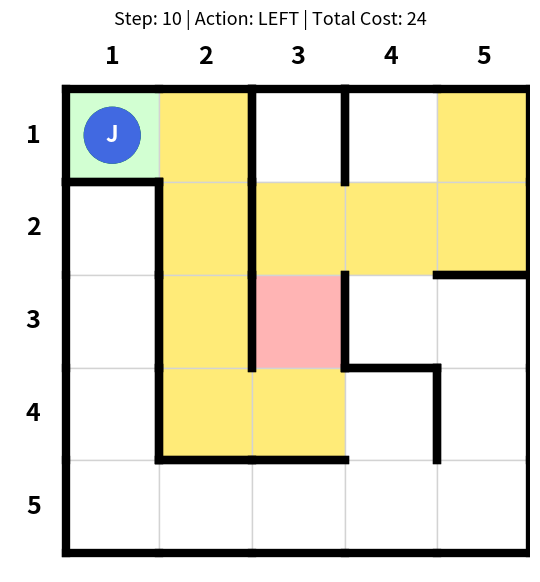

The matplotlib source for this figure:
import heapq
import os
import time
from collections import deque
from dataclasses import dataclass
from itertools import count
from typing import Dict, List, Optional, Set, Tuple

import matplotlib.image as mpimg
import matplotlib.pyplot as plt
import numpy as np
from matplotlib.patches import Circle, Rectangle


# ============================================================
# Definir Valores no mapa
# ============================================================
EMPTY = 0
FINN = 1
JAKE = 2
TRAP = 3


# ============================================================
# Ações permitidas para o cliente
# ============================================================
UP = 1
RIGHT = 2
DOWN = 4
LEFT = 8

# ============================================================
# MATRIZ 1: Definição do conteúdo do mapa
# ============================================================
# Matriz atualizada com TRAP na posição [2, 2] (3ª linha, 3ª coluna no índice 0)
CONTENT = np.array([
    [FINN,  EMPTY, EMPTY, EMPTY, JAKE],
    [EMPTY, EMPTY, EMPTY, EMPTY, EMPTY],
    [EMPTY, EMPTY, TRAP,  EMPTY, EMPTY],
    [EMPTY, EMPTY, EMPTY, EMPTY, EMPTY],
    [EMPTY, EMPTY, EMPTY, EMPTY, EMPTY],
])


# ============================================================
# Definição de posição e passos para o plano
# ============================================================
ROWS = 5
COLS = 5

Position = Tuple[int, int]  # row, col


@dataclass
class Step:
    action: str
    position: Position


# ============================================================
# Funções para validar movimentos e declarar paredes
# ============================================================
def create_valid_moves() -> np.ndarray:
    moves = np.zeros((ROWS, COLS), dtype=int)

    for row in range(ROWS):
        for col in range(COLS):
            value = 0
            if row > 0:
                value |= UP
            if col < COLS - 1:
                value |= RIGHT
            if row < ROWS - 1:
                value |= DOWN
            if col > 0:
                value |= LEFT
            moves[row, col] = value

    # Bloqueios das paredes do labirinto
    block_passage(moves, 0, 1, RIGHT)
    block_passage(moves, 0, 2, RIGHT)

    block_passage(moves, 1, 0, RIGHT)
    block_passage(moves, 2, 0, RIGHT)
    block_passage(moves, 3, 0, RIGHT)

    block_passage(moves, 1, 1, RIGHT)
    block_passage(moves, 2, 1, RIGHT)

    block_passage(moves, 2, 2, RIGHT)
    block_passage(moves, 3, 3, RIGHT)

    block_passage(moves, 0, 0, DOWN)
    block_passage(moves, 1, 4, DOWN)
    block_passage(moves, 2, 3, DOWN)
    block_passage(moves, 3, 1, DOWN)
    block_passage(moves, 3, 2, DOWN)

    return moves


def block_passage(moves: np.ndarray, row: int, col: int, direction: int) -> None:
    moves[row, col] = remove_direction(moves[row, col], direction)
    neighbor_row = row + delta_row(direction)
    neighbor_col = col + delta_col(direction)

    if is_inside(neighbor_row, neighbor_col):
        opposite_direction = opposite(direction)
        moves[neighbor_row, neighbor_col] = remove_direction(
            moves[neighbor_row, neighbor_col],
            opposite_direction
        )


def remove_direction(value: int, direction: int) -> int:
    return value & ~direction


def is_inside(row: int, col: int) -> bool:
    return 0 <= row < ROWS and 0 <= col < COLS


def delta_row(direction: int) -> int:
    if direction == UP:
        return -1
    if direction == DOWN:
        return 1
    return 0


def delta_col(direction: int) -> int:
    if direction == LEFT:
        return -1
    if direction == RIGHT:
        return 1
    return 0


def opposite(direction: int) -> int:
    if direction == UP:
        return DOWN
    if direction == DOWN:
        return UP
    if direction == LEFT:
        return RIGHT
    if direction == RIGHT:
        return LEFT
    raise ValueError(f"Invalid direction: {direction}")


def has_direction(moves: int, direction: int) -> bool:
    return (moves & direction) != 0


VALID_MOVES = create_valid_moves()


# ============================================================
# Funções para validar movimento e encontrar célula do agente
# ============================================================
def find_cell(content: np.ndarray, value: int) -> Position:
    positions = np.argwhere(content == value)
    if len(positions) == 0:
        raise ValueError(f"Value {value} not found in content matrix.")
    row, col = positions[0]
    return int(row), int(col)


def get_neighbors(valid_moves: np.ndarray, pos: Position) -> List[Step]:
    row, col = pos
    moves = valid_moves[row, col]
    neighbors = []

    if has_direction(moves, UP):
        neighbors.append(Step("UP", (row - 1, col)))
    if has_direction(moves, RIGHT):
        neighbors.append(Step("RIGHT", (row, col + 1)))
    if has_direction(moves, DOWN):
        neighbors.append(Step("DOWN", (row + 1, col)))
    if has_direction(moves, LEFT):
        neighbors.append(Step("LEFT", (row, col - 1)))

    return neighbors


def get_step_cost(content: np.ndarray, pos: Position) -> int:
    """Retorna o custo de se mover para uma célula (células de TRAP possuem custo 15)."""
    if content[pos] == TRAP:
        return 15
    return 1


def reconstruct_path(
    came_from: Dict[Position, Position],
    action_from: Dict[Position, str],
    current: Position
) -> List[Step]:
    path = []
    while current in came_from:
        action = action_from[current]
        path.append(Step(action, current))
        current = came_from[current]
    path.reverse()
    return path


def manhattan(a: Position, b: Position) -> int:
    return abs(a[0] - b[0]) + abs(a[1] - b[1])


import heapq
from collections import deque
from itertools import count
from typing import Dict, List, Optional, Set, Tuple

# ============================================================
# Função Auxiliar de Custo
# ============================================================
def get_step_cost(content: np.ndarray, pos: Position) -> int:
    """Retorna o custo de se mover para uma célula (TRAP = 15, NORMAL = 1)."""
    if content[pos] == TRAP:
        return 15
    return 1


# ============================================================
# 1. BUSCAS NÃO INFORMADAS (CLÁSSICAS)
# ============================================================

def bfs_search(
    content: np.ndarray,
    valid_moves: np.ndarray,
    start: Position,
    goal: Position
) -> List[Step]:
    """
    Busca em Largura (Breadth-First Search).
    Garante o caminho com MENOR NÚMERO DE PASSOS.
    Nota didática: Ignora o custo das células (passará por cima da armadilha se for mais curto em passos).
    """
    if start == goal:
        return []

    frontier = deque([start])
    visited: Set[Position] = {start}

    came_from: Dict[Position, Position] = {}
    action_from: Dict[Position, str] = {}

    while frontier:
        current = frontier.popleft()

        if current == goal:
            return reconstruct_path(came_from, action_from, current)

        for step in get_neighbors(valid_moves, current):
            next_pos = step.position

            if next_pos not in visited:
                visited.add(next_pos)
                frontier.append(next_pos)
                
                came_from[next_pos] = current
                action_from[next_pos] = step.action

    return []


def uniform_cost_search(
    content: np.ndarray,
    valid_moves: np.ndarray,
    start: Position,
    goal: Position
) -> List[Step]:
    """
    Busca de Custo Uniforme (Uniform Cost Search / Algoritmo de Dijkstra).
    Garante o caminho de MENOR CUSTO TOTAL g(n).
    Nota didática: Desvia da armadilha (pois calcula g(n)), mas explora em todas as direções de custo baixo.
    """
    frontier = []
    tie_breaker = count()

    # (custo_acumulado, desempate, posicao_atual)
    heapq.heappush(frontier, (0, next(tie_breaker), start))

    came_from: Dict[Position, Position] = {}
    action_from: Dict[Position, str] = {}
    cost_so_far: Dict[Position, int] = {start: 0}

    while frontier:
        current_cost, _, current = heapq.heappop(frontier)

        if current == goal:
            return reconstruct_path(came_from, action_from, current)

        # Se encontramos um caminho mais barato para este nó no meio do caminho, ignora
        if current_cost > cost_so_far[current]:
            continue

        for step in get_neighbors(valid_moves, current):
            next_pos = step.position
            new_cost = cost_so_far[current] + get_step_cost(content, next_pos)

            if next_pos not in cost_so_far or new_cost < cost_so_far[next_pos]:
                cost_so_far[next_pos] = new_cost
                priority = new_cost
                heapq.heappush(frontier, (priority, next(tie_breaker), next_pos))

                came_from[next_pos] = current
                action_from[next_pos] = step.action

    return []


def dfs_search(
    content: np.ndarray,
    valid_moves: np.ndarray,
    start: Position,
    goal: Position
) -> List[Step]:
    """
    Busca em Profundidade (Depth-First Search).
    Mergulha até o fim de um ramo usando uma Pilha (LIFO).
    Nota didática: Não garante nem o menor caminho nem o menor custo.
    """
    if start == goal:
        return []

    frontier = [start]
    visited: Set[Position] = {start}

    came_from: Dict[Position, Position] = {}
    action_from: Dict[Position, str] = {}

    while frontier:
        current = frontier.pop()  # Comportamento LIFO

        if current == goal:
            return reconstruct_path(came_from, action_from, current)

        for step in get_neighbors(valid_moves, current):
            next_pos = step.position

            if next_pos not in visited:
                visited.add(next_pos)
                frontier.append(next_pos)
                
                came_from[next_pos] = current
                action_from[next_pos] = step.action

    return []


def depth_limited_search(
    content: np.ndarray,
    valid_moves: np.ndarray,
    start: Position,
    goal: Position,
    limit: int = 12
) -> List[Step]:
    """
    Busca Limitada em Profundidade (Depth-Limited Search).
    DFS que interrompe a exploração ao atingir o limite maximo de passos.
    """
    if start == goal:
        return []

    frontier = [(start, 0)]  # (posicao, profundidade)
    depth_reached: Dict[Position, int] = {start: 0}

    came_from: Dict[Position, Position] = {}
    action_from: Dict[Position, str] = {}

    while frontier:
        current, depth = frontier.pop()

        if current == goal:
            return reconstruct_path(came_from, action_from, current)

        if depth < limit:
            for step in get_neighbors(valid_moves, current):
                next_pos = step.position
                next_depth = depth + 1

                if next_pos not in depth_reached or next_depth < depth_reached[next_pos]:
                    depth_reached[next_pos] = next_depth
                    frontier.append((next_pos, next_depth))
                    
                    came_from[next_pos] = current
                    action_from[next_pos] = step.action

    return []


def iterative_deepening_search(
    content: np.ndarray,
    valid_moves: np.ndarray,
    start: Position,
    goal: Position,
    max_depth: int = 25
) -> List[Step]:
    """
    Busca com Aprofundamento Iterativo (Iterative Deepening Search - IDDFS).
    Aumenta o limite da DLS de 0 até max_depth.
    Nota didática: Combina a eficiência de memória da DFS com a garantia de menor número de passos da BFS.
    """
    if start == goal:
        return []

    for depth in range(max_depth + 1):
        path_set = set()

        def dls(current: Position, current_depth: int) -> Optional[List[Step]]:
            if current == goal:
                return []
            if current_depth == depth:
                return None

            path_set.add(current)
            for step in get_neighbors(valid_moves, current):
                next_pos = step.position
                if next_pos not in path_set:
                    res = dls(next_pos, current_depth + 1)
                    if res is not None:
                        return [step] + res
            path_set.remove(current)
            return None

        result = dls(start, 0)
        if result is not None:
            return result

    return []


# ============================================================
# 2. BUSCAS HEURÍSTICAS (INFORMADAS)
# ============================================================

def greedy_best_first_search(
    content: np.ndarray,
    valid_moves: np.ndarray,
    start: Position,
    goal: Position
) -> List[Step]:
    """
    Busca Gulosa pelo Melhor Primeiro (Greedy Best-First Search).
    Avalia os nós apenas pela heurística f(n) = h(n) [Distância de Manhattan ao objetivo].
    Nota didática: É "míope". Vai direto em direção ao objetivo e cai na armadilha porque ignora o custo terreno g(n).
    """
    frontier = []
    tie_breaker = count()

    initial_priority = manhattan(start, goal)
    heapq.heappush(frontier, (initial_priority, next(tie_breaker), start))

    came_from: Dict[Position, Position] = {}
    action_from: Dict[Position, str] = {}
    visited: Set[Position] = {start}

    while frontier:
        _, _, current = heapq.heappop(frontier)

        if current == goal:
            return reconstruct_path(came_from, action_from, current)

        for step in get_neighbors(valid_moves, current):
            next_pos = step.position

            if next_pos not in visited:
                visited.add(next_pos)
                priority = manhattan(next_pos, goal)
                heapq.heappush(frontier, (priority, next(tie_breaker), next_pos))

                came_from[next_pos] = current
                action_from[next_pos] = step.action

    return []


def astar_search(
    content: np.ndarray,
    valid_moves: np.ndarray,
    start: Position,
    goal: Position
) -> List[Step]:
    """
    Busca A* (A-Star Search).
    Avalia pela função de avaliação f(n) = g(n) + h(n).
    g(n) = Custo acumulado real das células.
    h(n) = Distância estimativa de Manhattan até o objetivo.
    Nota didática: Encontra o caminho ótimo real desviando da armadilha com eficiência.
    """
    frontier = []
    tie_breaker = count()

    heapq.heappush(frontier, (0, next(tie_breaker), start))

    came_from: Dict[Position, Position] = {}
    action_from: Dict[Position, str] = {}
    cost_so_far: Dict[Position, int] = {start: 0}

    while frontier:
        _, _, current = heapq.heappop(frontier)

        if current == goal:
            return reconstruct_path(came_from, action_from, current)

        for step in get_neighbors(valid_moves, current):
            next_pos = step.position
            new_cost = cost_so_far[current] + get_step_cost(content, next_pos)

            if next_pos not in cost_so_far or new_cost < cost_so_far[next_pos]:
                cost_so_far[next_pos] = new_cost
                priority = new_cost + manhattan(next_pos, goal)
                heapq.heappush(frontier, (priority, next(tie_breaker), next_pos))

                came_from[next_pos] = current
                action_from[next_pos] = step.action

    return []


# ============================================================
# Funções para desenhar o mapa
# ============================================================
def load_image(filename: str):
    if os.path.exists(filename):
        return mpimg.imread(filename)
    return None


def get_cell_background(
    pos: Position,
    goal: Position,
    visited: Set[Position],
    planned_path: Set[Position],
    content: np.ndarray
) -> str:
    if pos == goal:
        return "#D2FFD2"  # light green
    if content[pos] == TRAP:
        return "#FFB4B4"  # light red (armadilha)
    if pos in visited:
        return "#FFEB78"  # yellow
    if pos in planned_path:
        return "#B4E1FF"  # light blue

    return "white"


def draw_maze(
    ax,
    content: np.ndarray,
    valid_moves: np.ndarray,
    agent_position: Position,
    goal: Position,
    visited: Set[Position],
    planned_path: Set[Position],
    step_number: int,
    current_action: str,
    accumulated_cost: int,
    jake_image=None,
    finn_image=None
) -> None:
    ax.clear()
    rows, cols = content.shape

    # Desenha os fundos das células
    for row in range(rows):
        for col in range(cols):
            pos = (row, col)
            color = get_cell_background(
                pos=pos,
                goal=goal,
                visited=visited,
                planned_path=planned_path,
                content=content
            )

            rect = Rectangle(
                (col, row),
                1,
                1,
                facecolor=color,
                edgecolor="lightgray",
                linewidth=1,
                zorder=1
            )
            ax.add_patch(rect)

    # Desenha as paredes espessas
    for row in range(rows):
        for col in range(cols):
            x = col
            y = row
            moves = valid_moves[row, col]

            if not has_direction(moves, UP):
                ax.plot([x, x + 1], [y, y], color="black", linewidth=6, zorder=3)
            if not has_direction(moves, RIGHT):
                ax.plot([x + 1, x + 1], [y, y + 1], color="black", linewidth=6, zorder=3)
            if not has_direction(moves, DOWN):
                ax.plot([x, x + 1], [y + 1, y + 1], color="black", linewidth=6, zorder=3)
            if not has_direction(moves, LEFT):
                ax.plot([x, x], [y, y + 1], color="black", linewidth=6, zorder=3)

    # Desenha o Finn
    goal_row, goal_col = goal
    if finn_image is not None:
        ax.imshow(
            finn_image,
            extent=(goal_col + 0.15, goal_col + 0.85, goal_row + 0.85, goal_row + 0.15),
            zorder=5
        )
    else:
        ax.add_patch(Circle((goal_col + 0.5, goal_row + 0.5), 0.30, color="green", zorder=5))
        ax.text(goal_col + 0.5, goal_row + 0.5, "F", ha="center", va="center", color="white", fontsize=16, fontweight="bold", zorder=6)

    # Desenha o Jake
    agent_row, agent_col = agent_position
    if jake_image is not None:
        ax.imshow(
            jake_image,
            extent=(agent_col + 0.15, agent_col + 0.85, agent_row + 0.85, agent_row + 0.15),
            zorder=6
        )
    else:
        ax.add_patch(Circle((agent_col + 0.5, agent_row + 0.5), 0.30, color="royalblue", zorder=6))
        ax.text(agent_col + 0.5, agent_row + 0.5, "J", ha="center", va="center", color="white", fontsize=16, fontweight="bold", zorder=7)

    # Coordenadas
    for col in range(cols):
        ax.text(col + 0.5, -0.35, str(col + 1), ha="center", va="center", fontsize=18, fontweight="bold")
    for row in range(rows):
        ax.text(-0.35, row + 0.5, str(row + 1), ha="center", va="center", fontsize=18, fontweight="bold")

    # Título com contagem de passos e Custo Total
    ax.set_title(f"Step: {step_number} | Action: {current_action} | Total Cost: {accumulated_cost}", fontsize=13)

    ax.set_xlim(-0.6, cols)
    ax.set_ylim(rows + 0.2, -0.6)
    ax.set_aspect("equal")
    ax.axis("off")


# ============================================================
# MAIN SIMULATION
# ============================================================
def main() -> None:
    content = CONTENT.copy()
    valid_moves = VALID_MOVES.copy()

    start = find_cell(content, JAKE)
    goal = find_cell(content, FINN)

    ### Funções de busca clássicas
    solution = bfs_search(content, valid_moves, start, goal)
    #solution = uniform_cost_search(content, valid_moves, start, goal)
    #solution = dfs_search(content, valid_moves, start, goal)
    #solution = depth_limited_search(content, valid_moves, start, goal, limit=12)
    #solution = iterative_deepening_search(content, valid_moves, start, goal)

    ### Funções de Busca Heurística
    #solution = greedy_best_first_search(content, valid_moves, start, goal)
    #solution = astar_search(content, valid_moves, start, goal)

    if not solution:
        print("No path found.")
        return

    planned_path = {step.position for step in solution}
    visited = {start}

    jake_image = load_image("jake.png")
    finn_image = load_image("finn.png")

    plt.ion()
    fig, ax = plt.subplots(figsize=(7, 7))

    agent_position = start
    accumulated_cost = 0

    draw_maze(
        ax=ax,
        content=content,
        valid_moves=valid_moves,
        agent_position=agent_position,
        goal=goal,
        visited=visited,
        planned_path=planned_path,
        step_number=0,
        current_action="Initial state",
        accumulated_cost=accumulated_cost,
        jake_image=jake_image,
        finn_image=finn_image
    )

    plt.pause(0.8)

    for step_number, step in enumerate(solution, start=1):
        agent_position = step.position
        visited.add(agent_position)
        accumulated_cost += get_step_cost(content, agent_position)

        draw_maze(
            ax=ax,
            content=content,
            valid_moves=valid_moves,
            agent_position=agent_position,
            goal=goal,
            visited=visited,
            planned_path=planned_path,
            step_number=step_number,
            current_action=step.action,
            accumulated_cost=accumulated_cost,
            jake_image=jake_image,
            finn_image=finn_image
        )

        plt.pause(0.7)
        time.sleep(0.1)

    plt.ioff()
    plt.show()

    print("Goal reached!")
    print(f"Total Path Cost: {accumulated_cost}")
    print("Path:")
    for step in solution:
        print(f"{step.action} -> {step.position}")


if __name__ == "__main__":
    main()
